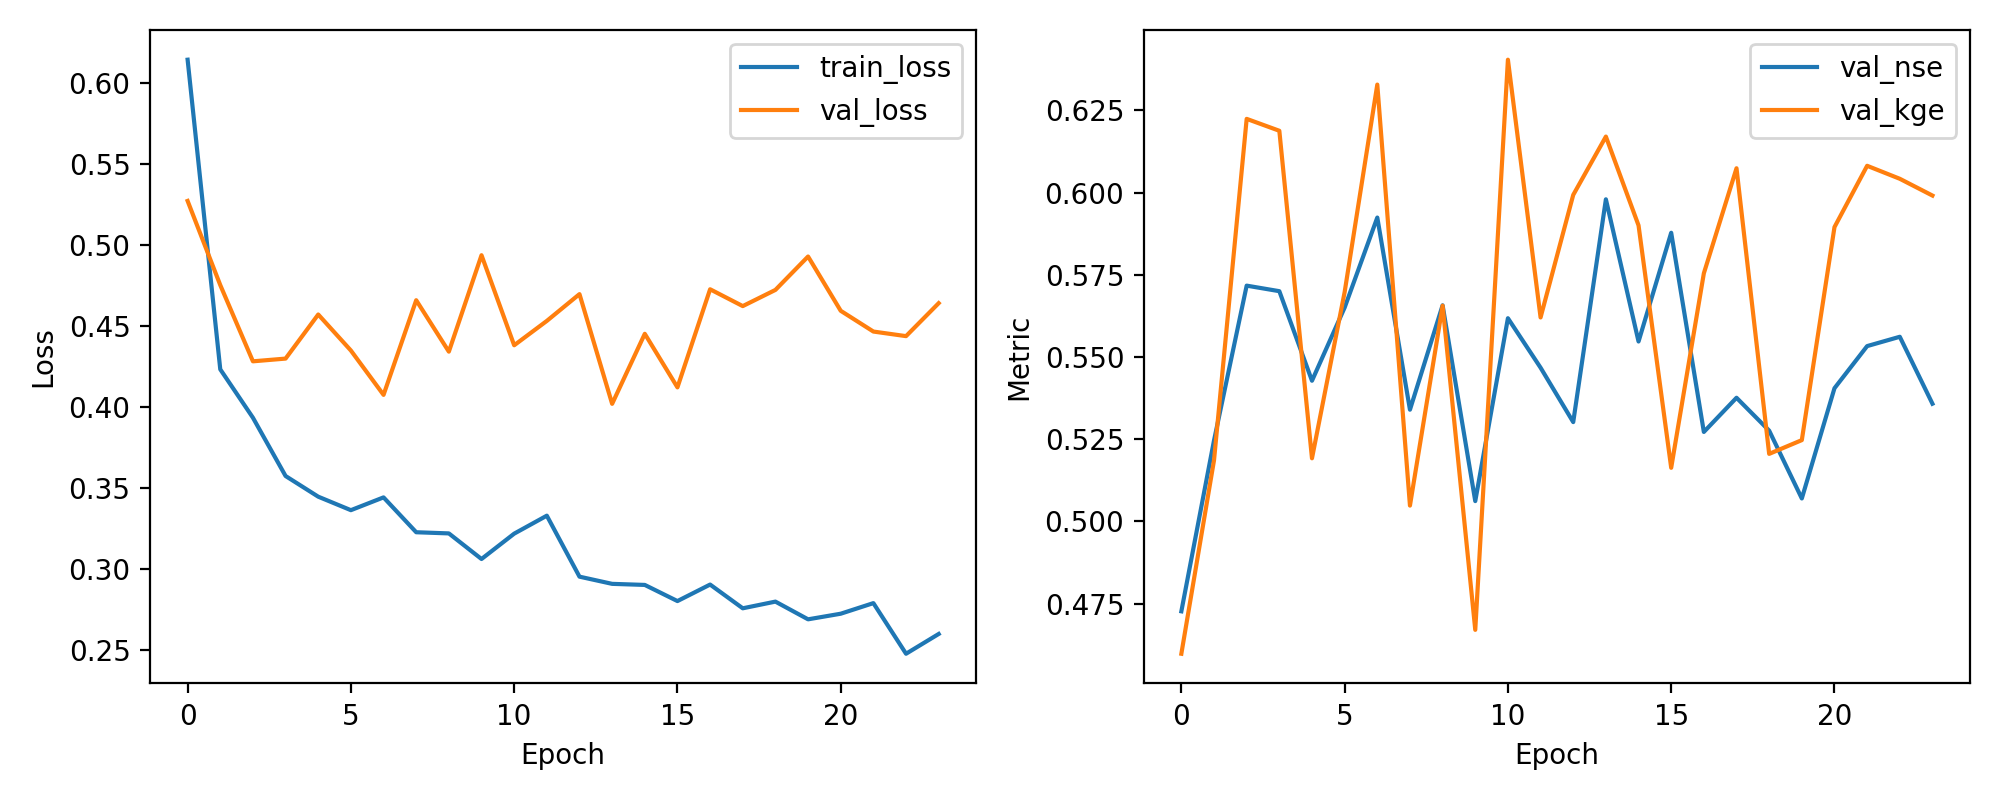

Data behind this chart, as committed beside it:
epoch, train_loss, val_loss, val_nse, val_kge
1, 0.6146, 0.5273, 0.4727, 0.4598
2, 0.4234, 0.4754, 0.5246, 0.5186
3, 0.3935, 0.4283, 0.5717, 0.6224
4, 0.3575, 0.43, 0.57, 0.6188
5, 0.3447, 0.4572, 0.5428, 0.5192
6, 0.3364, 0.435, 0.565, 0.5697
7, 0.3443, 0.4076, 0.5924, 0.6328
8, 0.3228, 0.466, 0.534, 0.5048
9, 0.322, 0.4343, 0.5657, 0.5656
10, 0.3062, 0.4938, 0.5062, 0.467
11, 0.3219, 0.4382, 0.5618, 0.6404
12, 0.333, 0.4533, 0.5467, 0.562
13, 0.2953, 0.4698, 0.5302, 0.5993
14, 0.2909, 0.4021, 0.5979, 0.617
15, 0.2902, 0.4453, 0.5547, 0.59
16, 0.2803, 0.4122, 0.5878, 0.5163
17, 0.2905, 0.4728, 0.5272, 0.5754
18, 0.2758, 0.4624, 0.5376, 0.6074
19, 0.2799, 0.4724, 0.5276, 0.5205
20, 0.269, 0.493, 0.507, 0.5247
21, 0.2725, 0.4595, 0.5405, 0.5895
22, 0.279, 0.4467, 0.5533, 0.6081
23, 0.2477, 0.4439, 0.5561, 0.6042
24, 0.26, 0.4642, 0.5358, 0.5991
